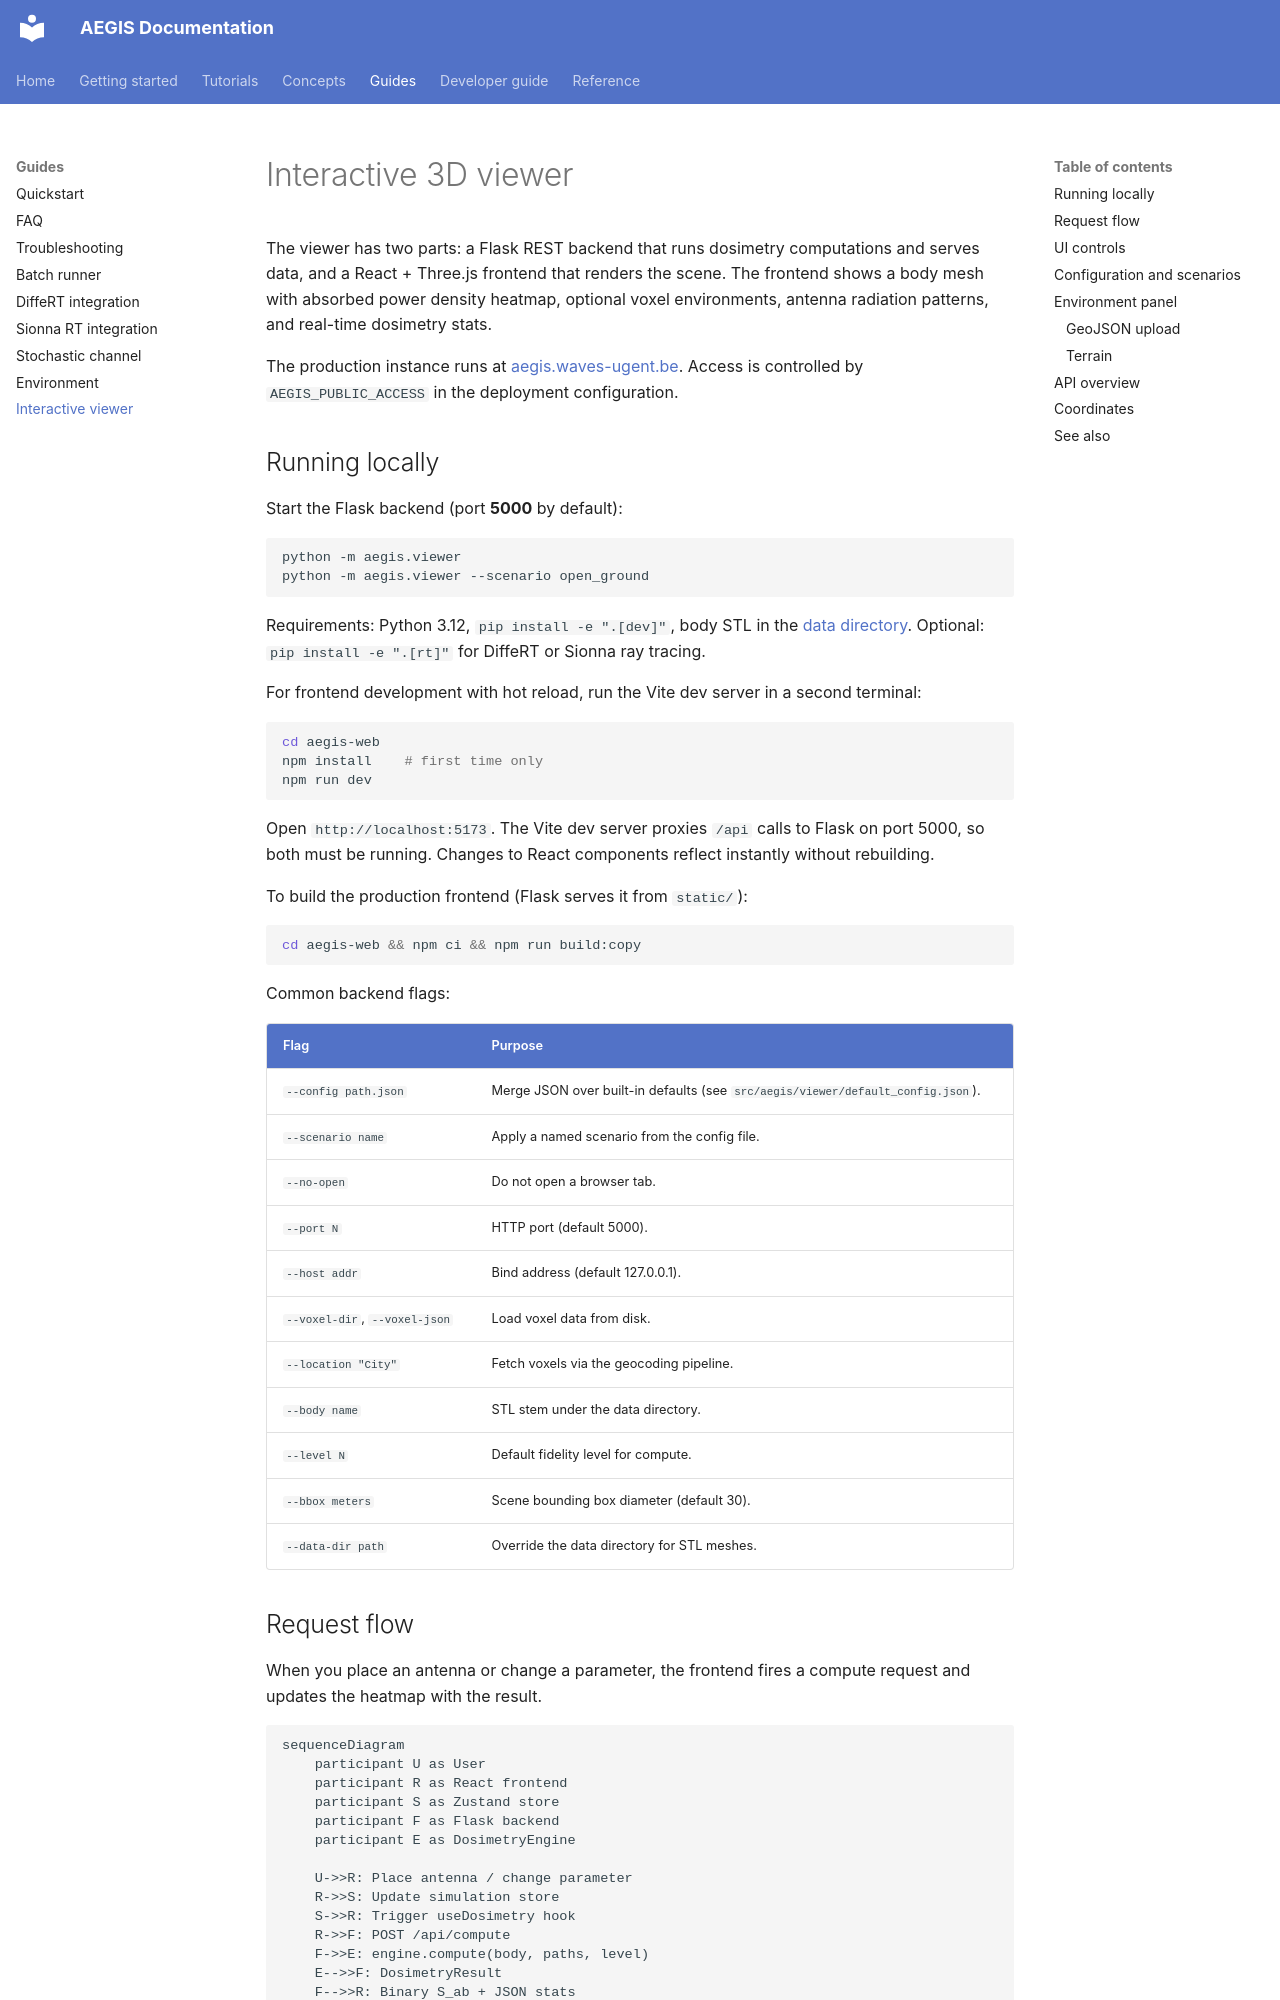

repository: rwydaegh/aegis · page: user_guide/viewer/index.html · generator: mkdocs

# Interactive 3D viewer

The viewer has two parts: a Flask REST backend that runs dosimetry computations and serves data, and a React + Three.js frontend that renders the scene. The frontend shows a body mesh with absorbed power density heatmap, optional voxel environments, antenna radiation patterns, and real-time dosimetry stats.

The production instance runs at [aegis.waves-ugent.be](https://aegis.waves-ugent.be). Access is controlled by `AEGIS_PUBLIC_ACCESS` in the deployment configuration.

## Running locally

Start the Flask backend (port **5000** by default):

```bash
python -m aegis.viewer
python -m aegis.viewer --scenario open_ground
```

Requirements: Python 3.12, `pip install -e ".[dev]"`, body STL in the [data directory](../getting_started.md#loading-real-meshes). Optional: `pip install -e ".[rt]"` for DiffeRT or Sionna ray tracing.

For frontend development with hot reload, run the Vite dev server in a second terminal:

```bash
cd aegis-web
npm install    # first time only
npm run dev
```

Open `http://localhost:5173`. The Vite dev server proxies `/api` calls to Flask on port 5000, so both must be running. Changes to React components reflect instantly without rebuilding.

To build the production frontend (Flask serves it from `static/`):

```bash
cd aegis-web && npm ci && npm run build:copy
```

Common backend flags:

| Flag | Purpose |
|------|---------|
| `--config path.json` | Merge JSON over built-in defaults (see `src/aegis/viewer/default_config.json`). |
| `--scenario name` | Apply a named scenario from the config file. |
| `--no-open` | Do not open a browser tab. |
| `--port N` | HTTP port (default 5000). |
| `--host addr` | Bind address (default 127.0.0.1). |
| `--voxel-dir`, `--voxel-json` | Load voxel data from disk. |
| `--location "City"` | Fetch voxels via the geocoding pipeline. |
| `--body name` | STL stem under the data directory. |
| `--level N` | Default fidelity level for compute. |
| `--bbox meters` | Scene bounding box diameter (default 30). |
| `--data-dir path` | Override the data directory for STL meshes. |

## Request flow

When you place an antenna or change a parameter, the frontend fires a compute request and updates the heatmap with the result.

```mermaid
sequenceDiagram
    participant U as User
    participant R as React frontend
    participant S as Zustand store
    participant F as Flask backend
    participant E as DosimetryEngine

    U->>R: Place antenna / change parameter
    R->>S: Update simulation store
    S->>R: Trigger useDosimetry hook
    R->>F: POST /api/compute
    F->>E: engine.compute(body, paths, level)
    E-->>F: DosimetryResult
    F-->>R: Binary S_ab + JSON stats
    R->>S: Write sabArray, stats, compliance
    S->>R: Re-render BodyMesh heatmap
```

The hook debounces rapid parameter changes so only the latest input combination triggers a server call. Ray-traced variants (`/api/compute/rt`, `/api/compute/sionna-rt`) follow the same pattern but run the ray tracer before the engine.
